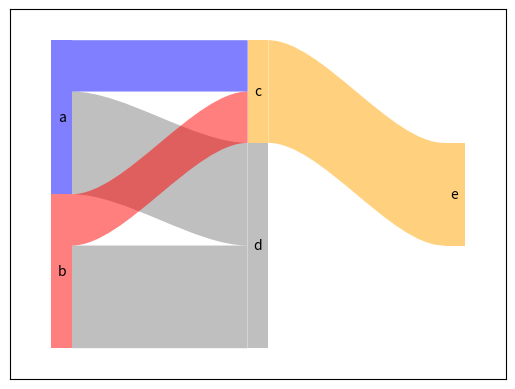

Write the Python code that produced this figure.
# -*- coding: utf-8 -*-
"""
Created on Sun Mar 16 11:54:46 2025

@author: jeff
"""

from matplotlib import pyplot as plt
import matplotlib.patches as patches
from matplotlib.path import Path

def makelink(ax, p0, p1, height, facecolor, alpha=1.0, ec='white', lw=0):
    x0,y0 = p0
    x1,y1 = p1
    if type(height) == tuple:
        h0,h1 = height
    else:
        h0,h1 = height,height
    ctlwid = 0.3
    midx0 = x0+(x1-x0)*ctlwid
    midx1 = x1-(x1-x0)*ctlwid
    verts = [
       (x0, y0),
       (midx0, y0),  
       (midx1, y1),  
       (x1, y1),  
       (x1, y1+h1),   
       (midx1, y1+h1),  
       (midx0, y0+h0),  
       (x0, y0+h0),
       (x0, y0)
    ]
    
    codes = [
        Path.MOVETO,
        Path.CURVE4,
        Path.CURVE4,
        Path.CURVE4,
        Path.LINETO,
        Path.CURVE4,
        Path.CURVE4,
        Path.CURVE4,
        Path.CLOSEPOLY
    ]
    
    path = Path(verts, codes)

    patch = patches.PathPatch(path, facecolor=facecolor, lw=lw, ec=ec, alpha=alpha)
    ax.add_patch(patch)

def makebox(ax, p0, s0, facecolor, alpha=1.0, ec='white', lw=0, label=None):
    x0,y0 = p0
    width,height = s0
    x1 = x0 + width
    y1 = y0 + height
    verts = [
       (x0, y0),
       (x1, y0),  
       (x1, y1),  
       (x0, y1),  
       (x0, y0)
    ]
    
    codes = [
        Path.MOVETO,
        Path.LINETO,
        Path.LINETO,
        Path.LINETO,
        Path.CLOSEPOLY
    ]
    
    path = Path(verts, codes)

    patch = patches.PathPatch(path, facecolor=facecolor, lw=lw, ec=ec, alpha=alpha)
    ax.add_patch(patch)
    
    if label:
        ax.annotate(
            label,
            xy=(x0 + width/2, y0+height/2),
            ha='center',
            va='center',
        )

class Box():
    def __init__(self, x=0, y=0, rank=0, width=0.1, height=0.1, color='blue', alpha=1.0, label=None):
        self.input_x = x
        self.input_y = y
        self.input_width = width
        self.input_height = height
        self.rank = rank
        self.color = color
        self.alpha = alpha
        self.label = label
        self.inlink_total = 0
        self.outlink_total = 0
        self.bot_out = 0
        self.top_in = 0

class Link():
    def __init__(self, source=0, target=1, value=1, color='grey', alpha=0.5):
        self.source = source
        self.target = target
        self.in_value = value
        self.color = color
        self.alpha = alpha
        self.x0 = 0
        self.y0 = 0
        self.x1 = 0
        self.y1 = 0
        self.height = 0

def makelistifnot(v, l):
    if type(v) != list:
        v = [v for i in range(l)]
    else:
        while len(v) < l:
            v.append(v[0])
    return(v)

def makeSankey(info):
    node = info['node']
    link = info['link']
    
    n_nodes = max([len(node[i]) for i in ['label','x','y','color','alpha','width'] if i in node and type(node[i]) in {list, tuple}])
    n_links = len(link['source'])

    for td in [('alpha',1.0),('height',None)]:
        if td[0] not in node:
            node[td[0]] = td[1]
        
    for thing in ['width', 'height', 'label', 'color', 'alpha']:
        node[thing] = makelistifnot(node[thing], n_nodes)

    for td in [('alpha',0.5),('label','')]:
        if td[0] not in link:
            link[td[0]] = td[1]

    for thing in ['value', 'label', 'alpha', 'color']:
        link[thing] = makelistifnot(link[thing], n_links)
    
    boxes = ['' for i in range(n_nodes)]
    for i in range(n_nodes):
        boxes[i] = Box(x = node['x'][i],
                       y = node['y'][i],
                       width = node['width'][i],
                       height = node['height'][i],
                       rank = node['rank'][i],
                       color = node['color'][i],
                       alpha = node['alpha'][i],
                       label = node['label'][i]
                   )
    
    links = ['' for i in range(n_links)]
    for i in range(n_links):
        links[i] = Link(source = link['source'][i],
                        target = link['target'][i],
                        value = link['value'][i],
                        color = link['color'][i],
                        alpha = link['alpha'][i]
                    )
    
    """ set node left and right x values """
    minx, maxx = min(node['x']), max(node['x'])
    maxrank = max([box.rank for box in boxes])
    maxwidthinlastrank = max([box.input_width for box in boxes if box.rank == maxrank])
    xscale = (maxx-minx)/(1-maxwidthinlastrank)
    
    for box in boxes:
        box.x0 = (box.input_x - minx) / xscale
        box.x1 = box.x0 + box.input_width
    
    """ build total node into- and outof- """
    for link in links:
        boxes[link.source].outlink_total += link.in_value
        boxes[link.target].inlink_total += link.in_value
    
    """ set node top and bottom y values """
    ranktotals = [0 for _d in set(node['rank'])]
    for box in boxes:
        ranktotals[box.rank] += max(box.outlink_total, box.inlink_total)
    
    linkscale = max(ranktotals)
    if 'scale' not in node or node['scale'] != False:
        for link in links:
            link.height = link.in_value / linkscale
    
    miny = 1e100
    for box in boxes:
        box.height = max(box.outlink_total, box.inlink_total) / linkscale
        miny = min(miny, box.input_y)
    
    yscale = max([(box.input_y-miny)/(1-box.height) for box in boxes])
    for box in boxes:
        if 'yscale' not in node or node['yscale'] != False:
            box.y0 = (box.input_y - miny) / yscale
        else:
            box.y0 = box.input_y - miny
        box.y1 = box.y0 + box.height
        box.top_in = box.height
    
    """ build links """
    """ This expects the list to go from top down on the out side """
    for link in links:
        frombox = boxes[link.source]
        tobox = boxes[link.target]
        
        link.y0 = frombox.y0 + frombox.bot_out
        frombox.bot_out += link.height

        tobox.top_in -= link.height
        link.y1 = tobox.y0 + tobox.top_in
        
        link.x0 = frombox.x1
        link.x1 = tobox.x0
        
    
    return(boxes, links)

def doSankey(ax, sankey_info):
    boxes, links = makeSankey(sankey_info)
    
    for box in boxes:
        makebox(ax, (box.x0,box.y0), (box.x1-box.x0,box.y1-box.y0), box.color, alpha=box.alpha, label=box.label)
    
    for link in links:
        makelink(ax, (link.x0, link.y0), (link.x1, link.y1), link.height, link.color, link.alpha)

    xbounds = (0,1)
    ybounds = (0,1)
    #xs, ys = zip(*verts)
    #ax.plot(xs, ys, 'x--', lw=2, color='black', ms=10)
    
    ax.set_xlim(xbounds[0]-0.1, xbounds[1]+0.1)
    ax.set_ylim(ybounds[0]-0.1, ybounds[1]+0.1)
    ax.set_xticks([])
    ax.set_yticks([])

if __name__ == '__main__':
    """ what we need to pass to object generators: """
    sankey_info = dict(node = dict(
            label = list("abcde"),
            color = ['blue', 'red', 'orange', 'grey', 'orange'],
            rank = [0, 0, 1, 1, 2],
            x = [0, 0, 1, 1, 2],
            y = [1.5, 0, 2, 0, 1],
            alpha = 0.5,
            width = 0.05 # fraction of total image width
        ),
        link = dict(
            source = [0, 0, 1, 1, 2],
            target = [3, 2, 3, 2, 4],
            value = [2, 1, 2, 1, 2],
            color = ['grey', 'blue', 'grey', 'red', 'orange']
        ),
    )
    
    fig, ax = plt.subplots()
    doSankey(ax, sankey_info)
    plt.show()    
